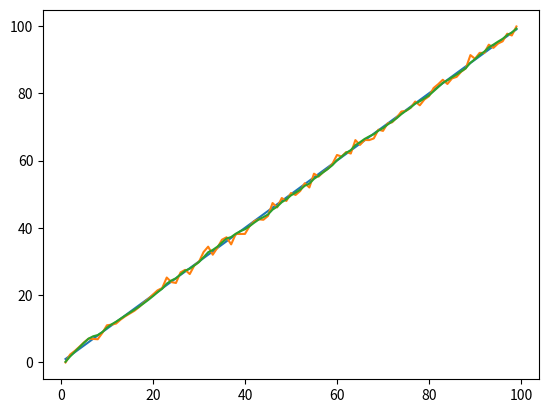

Recreate this plot in Python.
import numpy as np
import random
import matplotlib.pyplot as plt
from scipy.stats import norm


T = 1.0
x_axis = np.arange(-5, 13, 0.01)


def getGt(step):
    velcotiy_gt = 1.0
    x0_gt = 0.0
    gt = x0_gt + T*step*velcotiy_gt
    
    return gt

def getMeasure(step):
    error = s = np.random.normal(0, 1.0)
    
    return getGt(step) + error   
    


if __name__ == '__main__':
    
    xList = list()
    measuremntList = list()
    groundTruthList = list()
    stepList = list()
    
    X = np.array([[0],[0.6]])
    F = np.array([[1.,T],[0.,1.]])
    print("F: \n {}".format(F))
    P = np.array([[1.,0.],[0.,1.]])
    H = np.array([[1.,0.]])
    
    
    sigmaA = 0.001
    Q = np.array( [[0.25*pow(T,4), 0.5*pow(T,3)],[0.5*pow(T,3), pow(T,2)]] )* sigmaA
    sigmaX = 1.0
    R = np.array( [sigmaX] )
    
    fig = plt.figure()   
    #plt.plot(x_axis, norm.pdf(x_axis,X[0],P[0][0]))
    
    for step in range(1,100):    
        print("step: {}".format(step) )
        
        print("F: \n {}".format(F))
        X = np.matmul(F,X)
        print("X pred: \n {}".format(X))
        FT = F.transpose().copy()
        P = np.matmul(np.matmul(F,P),FT) + Q
        print("F: \n {}".format(F))
        
        print("Q: \n {}".format(Q))
        print("P pred: \n {}".format(P))
        
        ZPred = np.matmul(H,X)
        print("H: \n {}".format(H))
        print("Z pred: \n {}".format(ZPred))
        
        
        S = np.matmul(np.matmul(H,P),H.transpose().copy()) + R 
        print("S: \n {}".format(S))

       
        K = np.matmul(P,H.transpose().copy()) * np.linalg.inv(S).copy()
        print("K: \n {}".format(K))
        
        Z = getMeasure(step)
        print("Z: \n {}".format(Z))
        
        X = X + K*(Z-ZPred)
        print("X pred: \n {}".format(X))
        
        P = P - np.matmul(np.matmul(K,S),K.transpose().copy())
        print("P pred: \n {}".format(P))
        
        stepList.append(step)
        xList.append( X[0] )
        measuremntList.append( Z )
        groundTruthList.append( getGt(step) )

    
    plt.plot( stepList, groundTruthList )     
    plt.plot( stepList, measuremntList )  
    plt.plot( stepList, xList )        
    #plt.ylim([0,10])
    plt.show()
        

